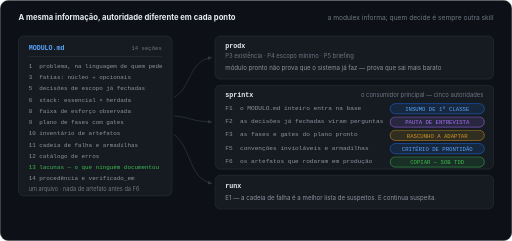
t = 0.00 s
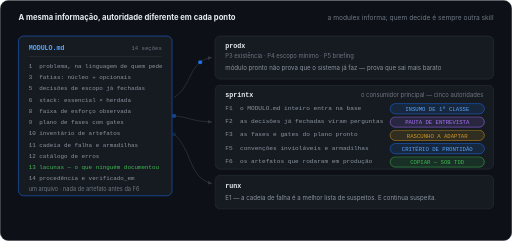
t = 1.54 s
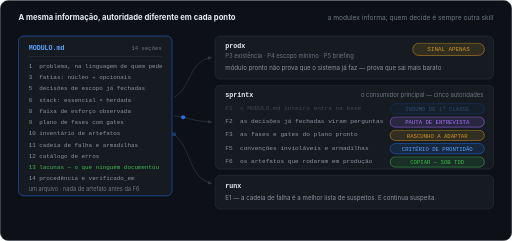
t = 3.43 s
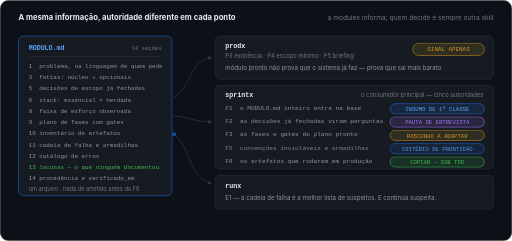
t = 5.18 s
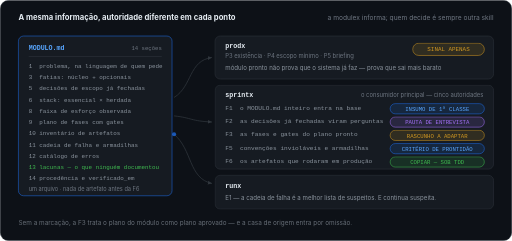
t = 6.51 s
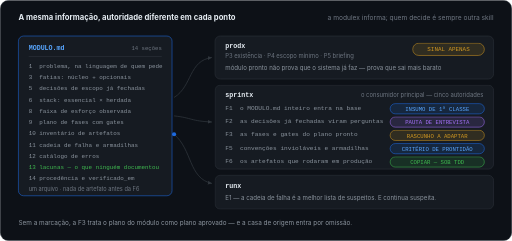
t = 8.19 s

The animated SVG that drew these frames (rendered in a browser with its animation timeline set to each time). Animation: 6 SMIL elements (animate=3,animateMotion=3), 4 CSS @keyframes rules; frames cover the first 8.19 s, repeats indefinitely.

<?xml version="1.0" encoding="UTF-8"?>
<svg xmlns="http://www.w3.org/2000/svg" width="1000" height="470" viewBox="0 0 1000 470" role="img" aria-label="As três injeções: o mesmo módulo chega à prodx como sinal, à sprintx com cinco autoridades diferentes e à runx como hipótese a comprovar.">
<title>As três injeções da modulex: a mesma informação chega com autoridade diferente a cada skill</title>
<style>
.m{font-family:ui-monospace,SFMono-Regular,Menlo,Consolas,'Liberation Mono',monospace}
.s{font-family:-apple-system,BlinkMacSystemFont,'Segoe UI',Roboto,Helvetica,Arial,sans-serif}
.mut{fill:#8b949e}.dim{fill:#6e7681}.br{fill:#e6edf3}
@keyframes pill{0%{opacity:0;transform:translateX(-6px)}3%{opacity:1;transform:none}92%{opacity:1;transform:none}96%,100%{opacity:0;transform:none}}
@keyframes row{0%{opacity:.28}3%{opacity:1}92%{opacity:1}96%,100%{opacity:.28}}
@keyframes srcpulse{0%,100%{stroke:#30363d}6%,88%{stroke:#1f6feb}}
@keyframes note{0%,44%{opacity:0}48%,94%{opacity:1}97%,100%{opacity:0}}
.p{opacity:0;animation-name:pill;animation-duration:14s;animation-timing-function:cubic-bezier(.2,.7,.2,1);animation-iteration-count:infinite}
.r{animation-name:row;animation-duration:14s;animation-timing-function:ease-out;animation-iteration-count:infinite}
</style>
<defs>
  <marker id="i-arrow" viewBox="0 0 10 10" refX="9" refY="5" markerWidth="6" markerHeight="6" orient="auto-start-reverse"><path d="M0 1 L9 5 L0 9 z" fill="#30363d"/></marker>
  <path id="i-p1" d="M340 190 C376 168 368 118 414 112"/>
  <path id="i-p2" d="M340 226 C376 230 372 236 414 238"/>
  <path id="i-p3" d="M340 262 C376 292 368 348 414 358"/>
</defs>

<rect x="0.5" y="0.5" width="999" height="469" rx="16" fill="#0d1117" stroke="#30363d"/>
<text class="s br" x="36" y="38" font-size="15" font-weight="700">A mesma informação, autoridade diferente em cada ponto</text>
<text class="s dim" x="964" y="38" text-anchor="end" font-size="13">a modulex informa; quem decide é sempre outra skill</text>

<!-- origem -->
<rect x="36" y="70" width="300" height="312" rx="10" fill="#161b22" stroke="#30363d" style="animation:srcpulse 14s ease-in-out infinite"/>
<text class="m" x="56" y="98" font-size="13" font-weight="700" fill="#58a6ff">MODULO.md</text>
<text class="m dim" x="316" y="98" text-anchor="end" font-size="11">14 seções</text>
<line x1="56" y1="110" x2="316" y2="110" stroke="#30363d"/>
<g class="m mut" font-size="11.5">
  <text x="56" y="132">1 &#160;problema, na linguagem de quem pede</text>
  <text x="56" y="154">3 &#160;fatias: núcleo + opcionais</text>
  <text x="56" y="176">5 &#160;decisões de escopo já fechadas</text>
  <text x="56" y="198">6 &#160;stack: essencial × herdada</text>
  <text x="56" y="220">8 &#160;faixa de esforço observada</text>
  <text x="56" y="242">9 &#160;plano de fases com gates</text>
  <text x="56" y="264">10 inventário de artefatos</text>
  <text x="56" y="286">11 cadeia de falha e armadilhas</text>
  <text x="56" y="308">12 catálogo de erros</text>
  <text x="56" y="330" fill="#3fb950">13 lacunas — o que ninguém documentou</text>
  <text x="56" y="352">14 procedência e verificado_em</text>
</g>
<text class="s dim" x="56" y="372" font-size="11">um arquivo · nada de artefato antes da F6</text>

<!-- trilhas -->
<g fill="none" stroke="#30363d" stroke-width="1.5" marker-end="url(#i-arrow)">
  <use href="#i-p1"/><use href="#i-p2"/><use href="#i-p3"/>
</g>
<g fill="#1f6feb">
  <circle r="4"><animateMotion dur="14s" repeatCount="indefinite" keyPoints="0;0;1;1" keyTimes="0;0.06;0.16;1" calcMode="spline" keySplines="0 0 1 1;0.4 0 0.2 1;0 0 1 1"><mpath href="#i-p1"/></animateMotion><animate attributeName="opacity" values="0;1;1;0;0" keyTimes="0;0.06;0.16;0.17;1" dur="14s" repeatCount="indefinite"/></circle>
  <circle r="4"><animateMotion dur="14s" repeatCount="indefinite" keyPoints="0;0;1;1" keyTimes="0;0.22;0.32;1" calcMode="spline" keySplines="0 0 1 1;0.4 0 0.2 1;0 0 1 1"><mpath href="#i-p2"/></animateMotion><animate attributeName="opacity" values="0;1;1;0;0" keyTimes="0;0.22;0.32;0.33;1" dur="14s" repeatCount="indefinite"/></circle>
  <circle r="4"><animateMotion dur="14s" repeatCount="indefinite" keyPoints="0;0;1;1" keyTimes="0;0.62;0.72;1" calcMode="spline" keySplines="0 0 1 1;0.4 0 0.2 1;0 0 1 1"><mpath href="#i-p3"/></animateMotion><animate attributeName="opacity" values="0;1;1;0;0" keyTimes="0;0.62;0.72;0.73;1" dur="14s" repeatCount="indefinite"/></circle>
</g>

<!-- prodx -->
<rect x="420" y="70" width="544" height="84" rx="10" fill="#161b22" stroke="#30363d"/>
<text class="m br" x="440" y="94" font-size="13" font-weight="700">prodx</text>
<text class="s dim" x="440" y="112" font-size="11.5">P3 existência · P4 escopo mínimo · P5 briefing</text>
<text class="s mut" x="440" y="136" font-size="12">módulo pronto não prova que o sistema já faz — prova que sai mais barato</text>
<g class="p" style="animation-delay:2.4s">
  <rect x="806" y="84" width="140" height="24" rx="12" fill="#d29922" fill-opacity=".14" stroke="#d29922"/>
  <text class="m" x="876" y="100" text-anchor="middle" font-size="11.5" fill="#d29922">SINAL APENAS</text>
</g>

<!-- sprintx -->
<rect x="420" y="166" width="544" height="164" rx="10" fill="#161b22" stroke="#30363d"/>
<text class="m br" x="440" y="190" font-size="13" font-weight="700">sprintx</text>
<text class="s dim" x="944" y="190" text-anchor="end" font-size="11.5">o consumidor principal — cinco autoridades</text>
<g class="m" font-size="12">
  <g class="r" style="animation-delay:3.4s"><text x="440" y="214" class="mut">F1 &#160;o MODULO.md inteiro entra na base</text>
    <rect x="762" y="202" width="184" height="20" rx="10" fill="#1f6feb" fill-opacity=".14" stroke="#1f6feb"/><text x="854" y="216.5" text-anchor="middle" font-size="11" fill="#58a6ff">INSUMO DE 1ª CLASSE</text></g>
  <g class="r" style="animation-delay:3.9s"><text x="440" y="240" class="mut">F2 &#160;as decisões já fechadas viram perguntas</text>
    <rect x="762" y="228" width="184" height="20" rx="10" fill="#a371f7" fill-opacity=".14" stroke="#a371f7"/><text x="854" y="242.5" text-anchor="middle" font-size="11" fill="#a371f7">PAUTA DE ENTREVISTA</text></g>
  <g class="r" style="animation-delay:4.4s"><text x="440" y="266" class="mut">F3 &#160;as fases e gates do plano pronto</text>
    <rect x="762" y="254" width="184" height="20" rx="10" fill="#d29922" fill-opacity=".14" stroke="#d29922"/><text x="854" y="268.5" text-anchor="middle" font-size="11" fill="#d29922">RASCUNHO A ADAPTAR</text></g>
  <g class="r" style="animation-delay:4.9s"><text x="440" y="292" class="mut">F5 &#160;convenções invioláveis e armadilhas</text>
    <rect x="762" y="280" width="184" height="20" rx="10" fill="#1f6feb" fill-opacity=".14" stroke="#1f6feb"/><text x="854" y="294.5" text-anchor="middle" font-size="11" fill="#58a6ff">CRITÉRIO DE PRONTIDÃO</text></g>
  <g class="r" style="animation-delay:5.4s"><text x="440" y="318" class="mut">F6 &#160;os artefatos que rodaram em produção</text>
    <rect x="762" y="306" width="184" height="20" rx="10" fill="#238636" fill-opacity=".2" stroke="#3fb950"/><text x="854" y="320.5" text-anchor="middle" font-size="11" fill="#3fb950">COPIAR — SOB TDD</text></g>
</g>

<!-- runx -->
<rect x="420" y="342" width="544" height="66" rx="10" fill="#161b22" stroke="#30363d"/>
<text class="m br" x="440" y="366" font-size="13" font-weight="700">runx</text>
<text class="s mut" x="440" y="390" font-size="12">E1 — a cadeia de falha é a melhor lista de suspeitos. E continua suspeita.</text>
<g class="p" style="animation-delay:9.2s">
  <rect x="806" y="356" width="140" height="24" rx="12" fill="#f85149" fill-opacity=".12" stroke="#f85149"/>
  <text class="m" x="876" y="372" text-anchor="middle" font-size="11.5" fill="#f85149">HIPÓTESE</text>
</g>

<text class="s" x="36" y="440" font-size="12.5" fill="#8b949e" opacity="0" style="animation:note 14s ease-in-out infinite">Sem a marcação, a F3 trata o plano do módulo como plano aprovado — e a casa de origem entra por omissão.</text>
</svg>
